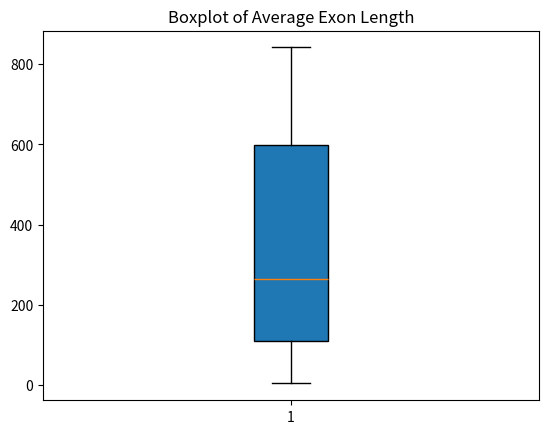

This chart was generated by the following Python code:
# Import libraries
import numpy as np
import matplotlib.pyplot as plt 

# List initialization
# Input gene lengths
gene_len = [9410,394141,4442,105338,19149,76779,126550,36296,842,15981]
# Input exon counts
exon_cot = [51,1142,42,216,25,650,32533,57,1,523]
aver = []
# get average exon length of each gene
for i in range(len(gene_len)):
    aver.append(gene_len[i] / exon_cot[i])
# sort values for the average
aver = sorted(aver)
# print the sorted values for the average exon length
print("sorted values for the average exon length:",aver)
# make a boxplot
plt.boxplot(
    aver,
    vert = True,
    whis = 1.5,
    patch_artist = True,
    meanline = False,
    showbox = True,
    showcaps = True,
    showfliers = True,
    notch = False
    )
plt.title("Boxplot of Average Exon Length")
plt.show()